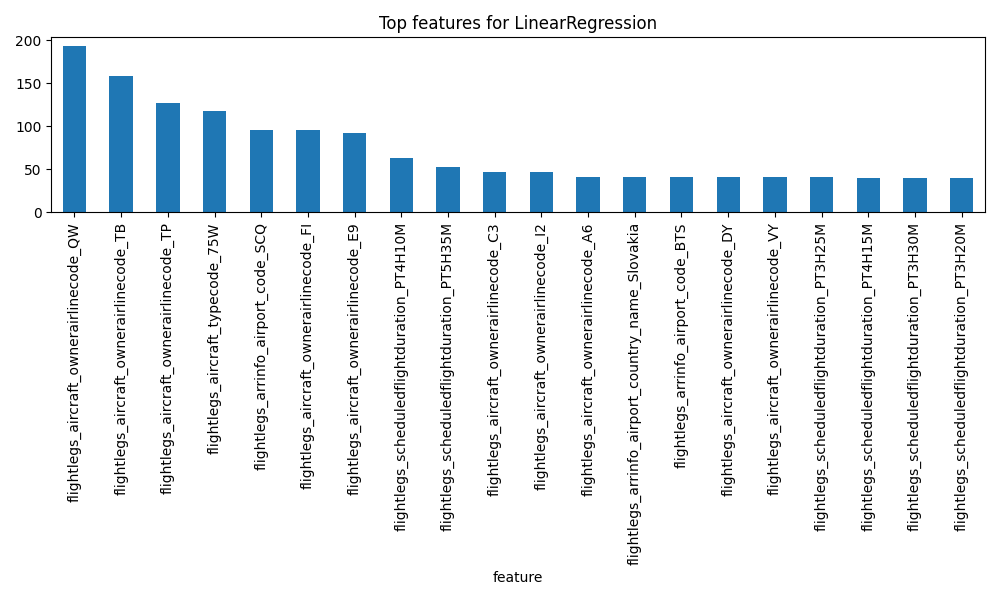

The table this chart was drawn from, first rows:
feature, importance
flightlegs_aircraft_ownerairlinecode_QW, 193.9
flightlegs_aircraft_ownerairlinecode_TB, 159.2
flightlegs_aircraft_ownerairlinecode_TP, 127.1
flightlegs_aircraft_typecode_75W, 118.1
flightlegs_arrinfo_airport_code_SCQ, 96.35
flightlegs_aircraft_ownerairlinecode_FI, 96.26
flightlegs_aircraft_ownerairlinecode_E9, 92
flightlegs_scheduledflightduration_PT4H1…, 63.78
flightlegs_scheduledflightduration_PT5H3…, 52.9
flightlegs_aircraft_ownerairlinecode_C3, 47.56
flightlegs_aircraft_ownerairlinecode_I2, 46.58
flightlegs_aircraft_ownerairlinecode_A6, 41.79
flightlegs_arrinfo_airport_country_name_…, 41.73
flightlegs_arrinfo_airport_code_BTS, 41.73
flightlegs_aircraft_ownerairlinecode_DY, 41.37
flightlegs_aircraft_ownerairlinecode_VY, 41.16
flightlegs_scheduledflightduration_PT3H2…, 40.93
flightlegs_scheduledflightduration_PT4H1…, 40.6
flightlegs_scheduledflightduration_PT3H3…, 40.54
flightlegs_scheduledflightduration_PT3H2…, 39.66
flightlegs_scheduledflightduration_PT3H1…, 39.63
flightlegs_scheduledflightduration_PT3H5…, 39.57
flightlegs_scheduledflightduration_PT1H2…, 39.02
flightlegs_scheduledflightduration_PT3H4…, 38.73
flightlegs_scheduledflightduration_PT3H1…, 38.38
flightlegs_scheduledflightduration_PT3H, 38.37
flightlegs_aircraft_ownerairlinecode_XG, 38.32
flightlegs_aircraft_ownerairlinecode_DX, 37.92
flightlegs_scheduledflightduration_PT50M, 37.3
flightlegs_scheduledflightduration_PT3H3…, 36.58
flightlegs_aircraft_ownerairlinecode_ED, 36.37
flightlegs_aircraft_ownerairlinecode_LG, 36.27
flightlegs_scheduledflightduration_PT40M, 35.83
flightlegs_aircraft_ownerairlinecode_JP, 35.78
flightlegs_scheduledflightduration_PT2H5…, 35.57
flightlegs_scheduledflightduration_PT1H4…, 35.41
flightlegs_scheduledflightduration_PT2H5…, 35.23
flightlegs_scheduledflightduration_PT2H1…, 34.95
flightlegs_scheduledflightduration_PT2H4…, 34.86
flightlegs_scheduledflightduration_PT2H5…, 34.74
flightlegs_scheduledflightduration_PT2H3…, 34.67
flightlegs_scheduledflightduration_PT1H5…, 34.42
flightlegs_scheduledflightduration_PT45M, 34.28
flightlegs_scheduledflightduration_PT1H5…, 34.21
flightlegs_scheduledflightduration_PT1H4…, 33.96
flightlegs_scheduledflightduration_PT2H, 33.68
flightlegs_scheduledflightduration_PT1H2…, 33.62
flightlegs_scheduledflightduration_PT2H2…, 33.56
flightlegs_aircraft_ownerairlinecode_RQ, 33.34
flightlegs_aircraft_ownerairlinecode_YY, 33.33
flightlegs_scheduledflightduration_PT1H2…, 33.27
flightlegs_scheduledflightduration_PT2H2…, 33.2
flightlegs_aircraft_ownerairlinecode_VO, 33.1
flightlegs_aircraft_ownerairlinecode_KM, 33
flightlegs_scheduledflightduration_PT1H, 32.87
flightlegs_scheduledflightduration_PT1H3…, 32.82
flightlegs_scheduledflightduration_PT2H3…, 32.8
flightlegs_scheduledflightduration_PT1H1…, 32.72
flightlegs_scheduledflightduration_PT55M, 32.65
flightlegs_scheduledflightduration_PT2H1…, 32.61
... 440 more rows
